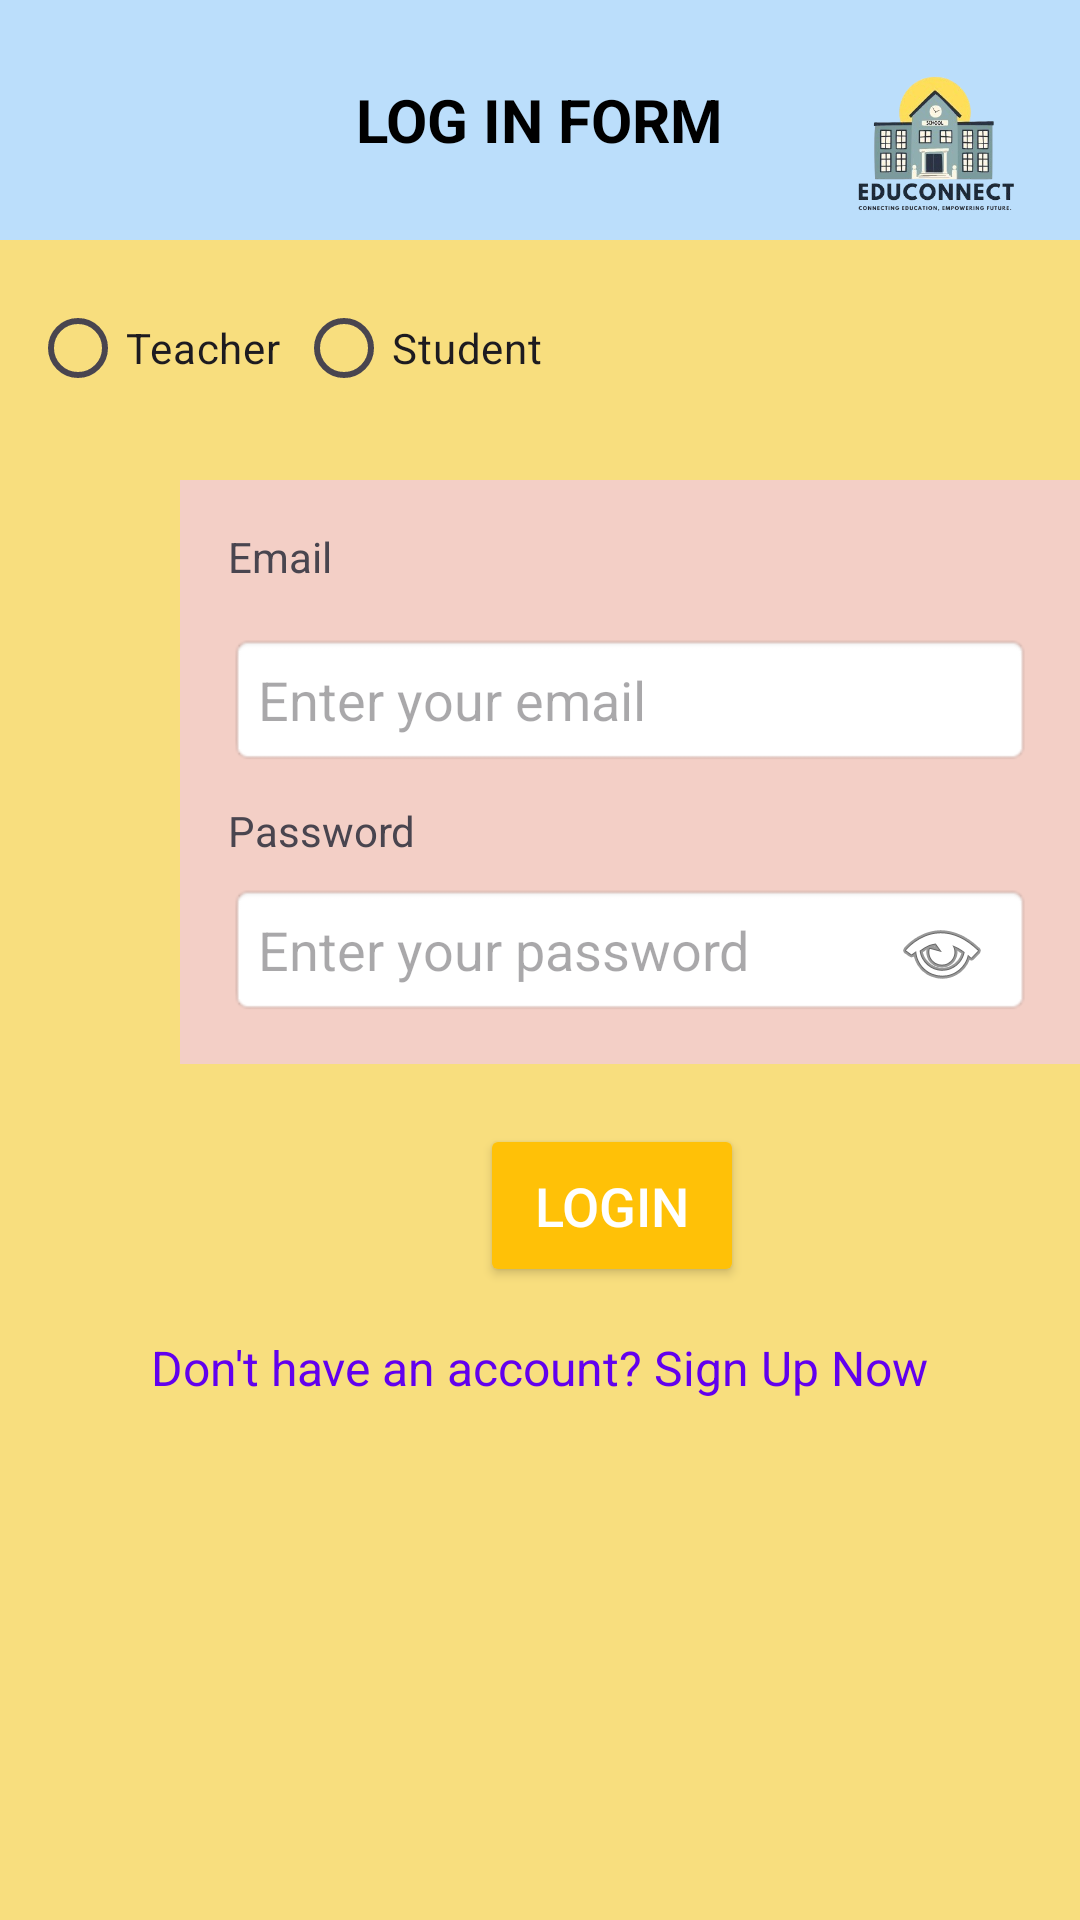

Android layout source for this screen:
<!-- AndroidManifest.xml: application theme Theme.SchoolManagement -->
<!-- res/layout/login.xml -->
<LinearLayout android:layout_width="match_parent"
    android:layout_height="match_parent"
    xmlns:tools="http://schemas.android.com/tools"
    android:orientation="vertical"
    android:background="#F8DE7E"
    xmlns:android="http://schemas.android.com/apk/res/android">

        <androidx.appcompat.widget.Toolbar
            android:id="@+id/toolbar"
            android:layout_width="match_parent"
            android:layout_height="80dp"
            android:background="#BBDEFB"
            android:elevation="3dp"
            android:gravity="end"
            android:theme="@style/ThemeOverlay.AppCompat.Dark.ActionBar">

            <TextView
                android:id="@+id/toolbar_title"
                android:layout_width="wrap_content"
                android:layout_height="wrap_content"
                android:layout_gravity="center"
                android:text="LOG IN FORM"
                android:textColor="@android:color/black"
                android:textSize="20sp"
                android:textStyle="bold" />

            <ImageView
                android:id="@+id/logo"
                android:layout_width="100dp"
                android:layout_height="100dp"
                android:layout_gravity="end|center_vertical"
                android:layout_marginStart="16dp"
                android:src="@drawable/edu_logo" />
        </androidx.appcompat.widget.Toolbar>


        <RadioGroup
            android:id="@+id/roleRadioGroup"
            android:layout_marginTop="12dp"
            android:layout_width="match_parent"
            android:layout_height="wrap_content"
            android:orientation="horizontal"
            android:layout_marginStart="10dp">

            <RadioButton
                android:layout_width="wrap_content"
                android:layout_height="wrap_content"
                android:text="Teacher" />

            <RadioButton
                android:layout_marginStart="5dp"
                android:layout_width="wrap_content"
                android:layout_height="wrap_content"
                android:text="Student" />
        </RadioGroup>

        <LinearLayout
            android:layout_width="300dp"
            android:layout_height="wrap_content"
            android:layout_marginTop="20dp"
            android:layout_marginStart="60dp"
            android:background="#F3CFC6"
            android:orientation="vertical"
            android:padding="16dp">

            <TextView
                android:layout_width="wrap_content"
                android:layout_height="wrap_content"
                android:text="Email"/>
            <EditText
                android:id="@+id/emailEditText"
                android:layout_width="match_parent"
                android:layout_height="wrap_content"
                android:layout_marginTop="16dp"
                android:background="@android:drawable/editbox_background"
                android:hint="Enter your email"
                android:inputType="textEmailAddress"
                android:padding="10dp" />

            <TextView
                android:layout_marginTop="12dp"
                android:layout_width="wrap_content"
                android:layout_height="wrap_content"
                android:text="Password"/>


            <FrameLayout
                android:layout_width="match_parent"
                android:layout_height="wrap_content"
                android:layout_marginTop="8dp">

                <EditText
                    android:id="@+id/passwordEditText"
                    android:layout_width="match_parent"
                    android:layout_height="wrap_content"
                    android:background="@android:drawable/editbox_background"
                    android:hint="Enter your password"
                    android:inputType="textPassword"
                    android:padding="10dp" />

                <ImageButton
                    android:id="@+id/showPasswordButton"
                    android:layout_width="40dp"
                    android:layout_height="40dp"
                    android:layout_gravity="end|top"
                    android:layout_marginTop="3dp"
                    android:layout_marginEnd="10dp"
                    android:background="?android:attr/selectableItemBackgroundBorderless"
                    android:contentDescription="Show/Hide Password"
                    android:src="@android:drawable/ic_menu_view"
                    tools:ignore="TouchTargetSizeCheck" />
            </FrameLayout>

        </LinearLayout>

        <Button
            android:id="@+id/loginButton"
            android:layout_width="wrap_content"
            android:layout_height="wrap_content"
            android:layout_marginTop="20dp"
            android:backgroundTint="#FFC107"
            android:layout_marginStart="160dp"
            android:text="Login"
            android:textColor="#FFFFFF"
            android:textSize="18sp"
            android:padding="15dp" />


    <TextView
        android:id="@+id/signUpTextView"
        android:layout_width="wrap_content"
        android:layout_height="wrap_content"
        android:layout_gravity="center"
        android:layout_marginTop="16dp"
        android:clickable="true"
        android:focusable="true"
        android:minHeight="48dp"
        android:text="Don't have an account? Sign Up Now"
        android:textColor="@color/design_default_color_primary"
        android:textSize="16sp" />
    </LinearLayout>
<!-- resources referenced by this layout -->
<resources>
  <!-- drawable edu_logo: png bitmap (drawable, 92612 bytes) -->
  <style name="Theme.SchoolManagement" parent="Base.Theme.SchoolManagement" />
  <style name="Base.Theme.SchoolManagement" parent="Theme.Material3.DayNight.NoActionBar">
          
  
          <item name="colorControlNormal">#FF000000</item> 
      </style>
</resources>
